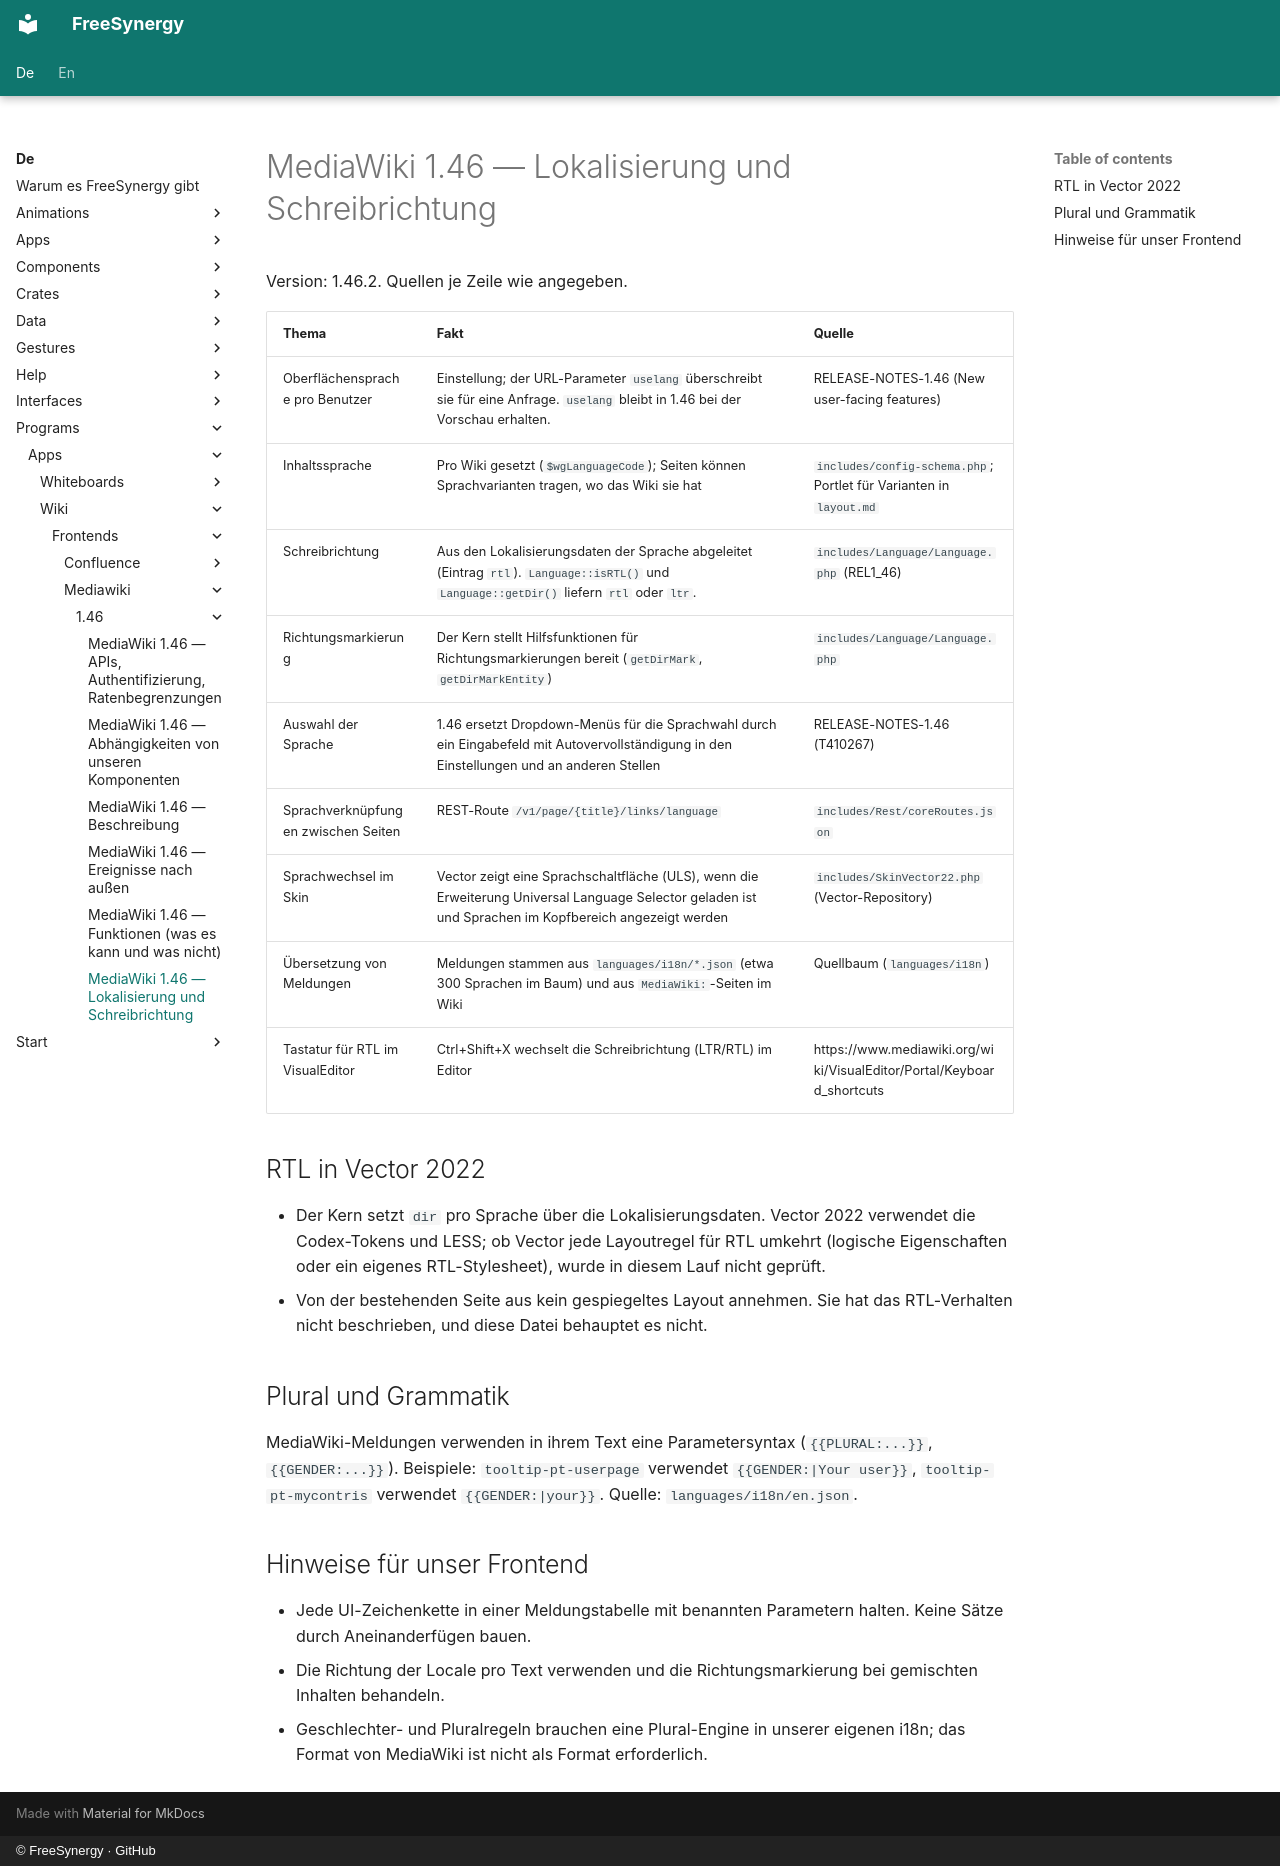

repository: FreeSynergy/fs-documentation · page: de/programs/apps/wiki/frontends/mediawiki/1.46/i18n/index.html · generator: mkdocs · copyright: © FreeSynergy · GitHub

# MediaWiki 1.46 — Lokalisierung und Schreibrichtung

Version: 1.46.2. Quellen je Zeile wie angegeben.

| Thema | Fakt | Quelle |
|-------|------|--------|
| Oberflächensprache pro Benutzer | Einstellung; der URL-Parameter `uselang` überschreibt sie für eine Anfrage. `uselang` bleibt in 1.46 bei der Vorschau erhalten. | RELEASE-NOTES-1.46 (New user-facing features) |
| Inhaltssprache | Pro Wiki gesetzt (`$wgLanguageCode`); Seiten können Sprachvarianten tragen, wo das Wiki sie hat | `includes/config-schema.php`; Portlet für Varianten in `layout.md` |
| Schreibrichtung | Aus den Lokalisierungsdaten der Sprache abgeleitet (Eintrag `rtl`). `Language::isRTL()` und `Language::getDir()` liefern `rtl` oder `ltr`. | `includes/Language/Language.php` (REL1_46) |
| Richtungsmarkierung | Der Kern stellt Hilfsfunktionen für Richtungsmarkierungen bereit (`getDirMark`, `getDirMarkEntity`) | `includes/Language/Language.php` |
| Auswahl der Sprache | 1.46 ersetzt Dropdown-Menüs für die Sprachwahl durch ein Eingabefeld mit Autovervollständigung in den Einstellungen und an anderen Stellen | RELEASE-NOTES-1.46 (T410267) |
| Sprachverknüpfungen zwischen Seiten | REST-Route `/v1/page/{title}/links/language` | `includes/Rest/coreRoutes.json` |
| Sprachwechsel im Skin | Vector zeigt eine Sprachschaltfläche (ULS), wenn die Erweiterung Universal Language Selector geladen ist und Sprachen im Kopfbereich angezeigt werden | `includes/SkinVector22.php` (Vector-Repository) |
| Übersetzung von Meldungen | Meldungen stammen aus `languages/i18n/*.json` (etwa 300 Sprachen im Baum) und aus `MediaWiki:`-Seiten im Wiki | Quellbaum (`languages/i18n`) |
| Tastatur für RTL im VisualEditor | Ctrl+Shift+X wechselt die Schreibrichtung (LTR/RTL) im Editor | https://www.mediawiki.org/wiki/VisualEditor/Portal/Keyboard_shortcuts |

## RTL in Vector 2022

- Der Kern setzt `dir` pro Sprache über die Lokalisierungsdaten. Vector 2022 verwendet die Codex-Tokens und LESS; ob Vector jede Layoutregel für RTL umkehrt (logische Eigenschaften oder ein eigenes RTL-Stylesheet), wurde in diesem Lauf nicht geprüft.
- Von der bestehenden Seite aus kein gespiegeltes Layout annehmen. Sie hat das RTL-Verhalten nicht beschrieben, und diese Datei behauptet es nicht.

## Plural und Grammatik

MediaWiki-Meldungen verwenden in ihrem Text eine Parametersyntax (`{{PLURAL:...}}`, `{{GENDER:...}}`). Beispiele: `tooltip-pt-userpage` verwendet `{{GENDER:|Your user}}`, `tooltip-pt-mycontris` verwendet `{{GENDER:|your}}`. Quelle: `languages/i18n/en.json`.

## Hinweise für unser Frontend

- Jede UI-Zeichenkette in einer Meldungstabelle mit benannten Parametern halten. Keine Sätze durch Aneinanderfügen bauen.
- Die Richtung der Locale pro Text verwenden und die Richtungsmarkierung bei gemischten Inhalten behandeln.
- Geschlechter- und Pluralregeln brauchen eine Plural-Engine in unserer eigenen i18n; das Format von MediaWiki ist nicht als Format erforderlich.
